Run: headless pygame with SDL's dummy video driver; simulated clock (each Clock.tick advances the game by its frame time, no real sleeping); random seed 0; keys injected as events and as key.get_pressed() state; mouse plan: one left click at the window centre at the start of phase 2, then a move to the lower-right quarter at the start of phase 3.
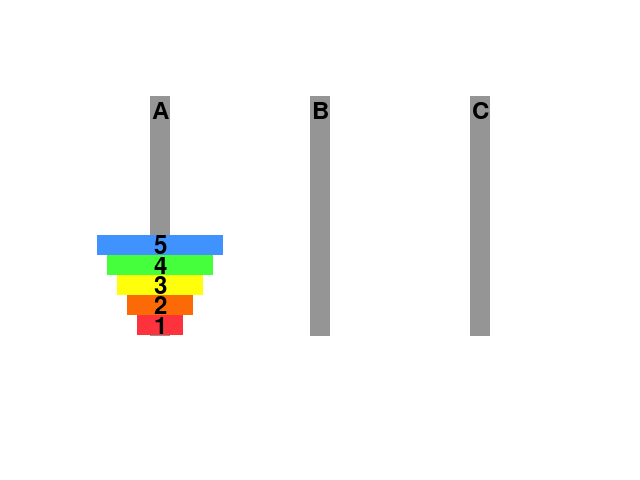
Frame 1 of 4 · flips 1–60 · no input
Frame 2 of 4 · flips 61–180 · clicked the window centre · tapped SPACE, RETURN · held RIGHT (→), D · screen unchanged from frame 1, image omitted
Frame 3 of 4 · flips 181–300 · moved the mouse to the lower-right quarter · held DOWN (↓), S · screen unchanged from frame 2, image omitted
Frame 4 of 4 · flips 301–420 · held LEFT (←), A, UP (↑), W · screen unchanged from frame 3, image omitted

The pygame program that drew these frames:

"""
 towers_of_hanoi
 python pygame towers of hanoi simulation attempt
 author Hainadine Chamane
 date Sep 2023
"""

# import the libraries needed
import pygame
import sys

# Initialise Pygame
pygame.init()

# Constants for screen size and colors
window_size = (640, 480)
backgroung_color = (255, 255, 255)
peg_color = (149, 149, 149)
disk_colors = [(252, 51, 61), (252, 106, 7), (255, 255, 11), (69, 255, 60), (64, 146, 255)]
disk_height = 20
peg_width = 20

# Create a Pygame window
screen = pygame.display.set_mode(window_size)
pygame.display.set_caption("Tower of Hanoi")


# Definition of a grid that can be used to convert between coordinates of larger cells and pixel coordinates
class Grid:
    def __init__(self, left_x, top_y, width, height):
        self.leftX = left_x
        self.topY = top_y
        self.width = width
        self.height = height

    def pixel_x(self, grid_x):
        return self.leftX + grid_x * self.width

    def pixel_y(self, grid_y):
        return self.topY + grid_y * self.height


# Definition of a disk sprite
class Disk:
    def __init__(self, number, peg, color):
        self.number = number
        self.peg = peg
        self.color = color
        self.w = peg_width * (number + 1.3)
        self.h = disk_height
        self.x = peg.x - self.w / 2 + peg.w / 2
        self.y = peg.y + peg.h - (disk_height + 0.1) * (peg.countDisks() + 1)
        peg.addDisk(self)

    def move_to_peg(self, dest_peg):
        self.peg.removeDisk()
        self.peg = dest_peg
        self.peg.addDisk(self)

    def move_to_peg_position(self):
        self.x = self.peg.x + self.peg.w / 2 - self.w / 2
        self.y = self.peg.y + self.peg.h - (self.h + 0.1) * (self.peg.getNumberOfDisksUnder(self) + 1)

    def draw(self):
        pygame.draw.rect(screen, self.color, (self.x, self.y, self.w, self.h))
        font = pygame.font.Font(None, 36)
        text = font.render(str(self.number), True, (0, 0, 0))
        text_rect = text.get_rect(center=(self.x + self.w / 2, self.y + self.h / 2))
        screen.blit(text, text_rect)


# Definition of a peg sprite
class Peg:
    def __init__(self, letter, number, x1, y1, w, h):
        self.letter = letter
        self.number = number
        self.x = x1
        self.y = y1
        self.w = w
        self.h = h
        self.disks = []

    def removeDisk(self):
        if self.disks:
            self.disks.pop()

    def addDisk(self, disk):
        self.disks.append(disk)

    def countDisks(self):
        return len(self.disks)

    def getTopDisk(self):
        if self.disks:
            return self.disks[-1]
        return None

    def getNumberOfDisksUnder(self, disk):
        return self.disks.index(disk)

    def draw(self):
        pygame.draw.rect(screen, peg_color, (self.x, self.y, self.w, self.h))
        font = pygame.font.Font(None, 36)
        text = font.render(self.letter, True, (0, 0, 0))
        text_rect = text.get_rect(center=(self.x + self.w / 2, self.y + 15))
        screen.blit(text, text_rect)


# Initialise pegs and disks
pegs = []
disks = []
peg_positions = [(window_size[0] / 4, window_size[1] / 5), (2 * window_size[0] / 4, window_size[1] / 5), (3 * window_size[0] / 4, window_size[1] / 5)]

for i in range(3):
    peg = Peg(chr(65 + i), i + 1, peg_positions[i][0] - peg_width / 2, peg_positions[i][1], peg_width,
              3 * window_size[1] / 6)
    pegs.append(peg)

for i in range(5):
    disk = Disk(i + 1, pegs[0], disk_colors[i % len(disk_colors)])
    disks.append(disk)

# Game loop
running = True
dragging_disk = None

while running:
    for event in pygame.event.get():
        if event.type == pygame.QUIT:
            running = False
        elif event.type == pygame.MOUSEBUTTONDOWN:
            if event.button == 1:
                # Left mouse button clicked
                x, y = event.pos
                for disk in reversed(disks):
                    if disk.x <= x <= disk.x + disk.w and disk.y <= y <= disk.y + disk.h:
                        if disk == disk.peg.getTopDisk():
                            dragging_disk = disk
                            break
        elif event.type == pygame.MOUSEBUTTONUP:
            if event.button == 1:
                # Left mouse button released
                if dragging_disk:
                    for peg in pegs:
                        if peg.x <= event.pos[0] <= peg.x + peg.w and peg.y <= event.pos[1] <= peg.y + peg.h:
                            if peg.countDisks() == 0 or dragging_disk.number < peg.getTopDisk().number:
                                dragging_disk.move_to_peg(peg)
                                break
                    dragging_disk = None

    screen.fill(backgroung_color)

    for peg in pegs:
        peg.draw()

    for disk in disks:
        disk.draw()

    if dragging_disk:
        mouse_x, mouse_y = pygame.mouse.get_pos()
        dragging_disk.x = mouse_x - dragging_disk.w / 2
        dragging_disk.y = mouse_y - dragging_disk.h / 2

    pygame.display.flip()

pygame.quit()
sys.exit()
